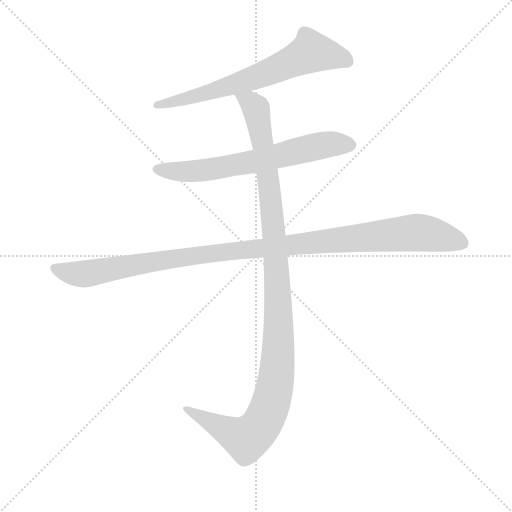
t = 0.00 s
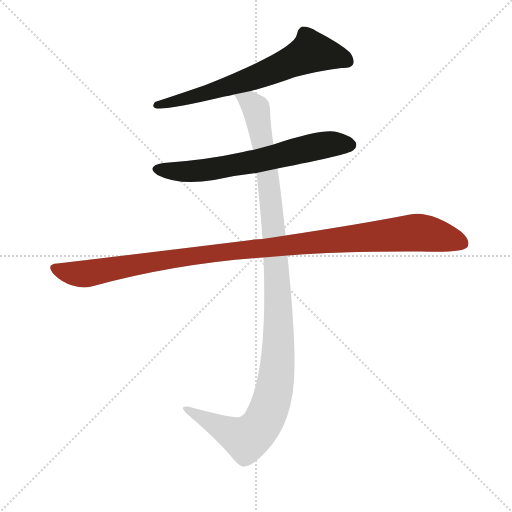
t = 2.69 s
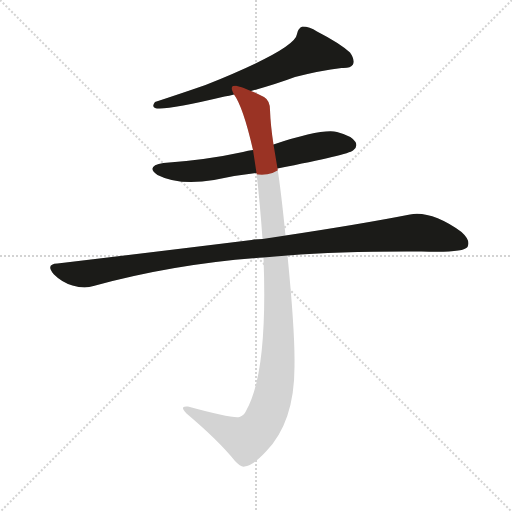
t = 2.89 s
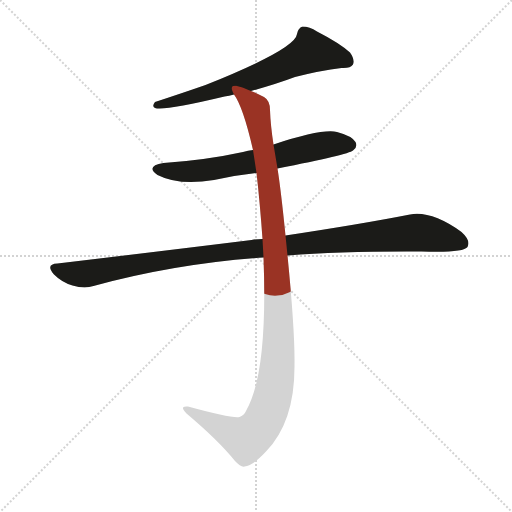
t = 3.08 s
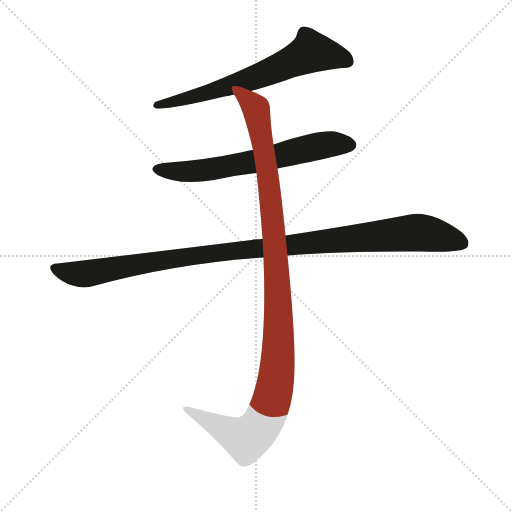
t = 3.28 s
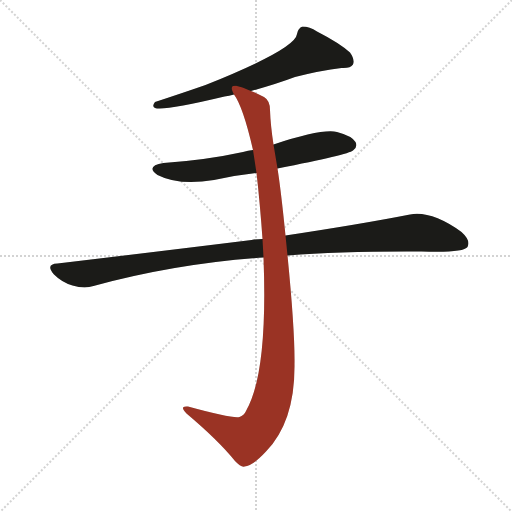
t = 3.85 s

The animated SVG that drew these frames (rendered in a browser with its animation timeline set to each time). Animation: 4 CSS @keyframes rules; one cycle of 3.85 s.

<svg version="1.1" viewBox="0 0 1024 1024" xmlns="http://www.w3.org/2000/svg">
  <g stroke="lightgray" stroke-dasharray="1,1" stroke-width="1" transform="scale(4, 4)">
    <line x1="0" y1="0" x2="256" y2="256"></line>
    <line x1="256" y1="0" x2="0" y2="256"></line>
    <line x1="128" y1="0" x2="128" y2="256"></line>
    <line x1="0" y1="128" x2="256" y2="128"></line>
  </g>
  <g transform="scale(1, -1) translate(0, -900)">
    <style type="text/css">
      
        @keyframes keyframes0 {
          from {
            stroke: #9a3324;
            stroke-dashoffset: 659;
            stroke-width: 128;
          }
          68% {
            animation-timing-function: step-end;
            stroke: #9a3324;
            stroke-dashoffset: 0;
            stroke-width: 128;
          }
          to {
            stroke: #1b1b18;
            stroke-width: 1024;
          }
        }
        #make-me-a-hanzi-animation-0 {
          animation: keyframes0 0.7862955729166666s both;
          animation-delay: 0s;
          animation-timing-function: linear;
        }
      
        @keyframes keyframes1 {
          from {
            stroke: #9a3324;
            stroke-dashoffset: 643;
            stroke-width: 128;
          }
          68% {
            animation-timing-function: step-end;
            stroke: #9a3324;
            stroke-dashoffset: 0;
            stroke-width: 128;
          }
          to {
            stroke: #1b1b18;
            stroke-width: 1024;
          }
        }
        #make-me-a-hanzi-animation-1 {
          animation: keyframes1 0.7732747395833334s both;
          animation-delay: 0.7862955729166666s;
          animation-timing-function: linear;
        }
      
        @keyframes keyframes2 {
          from {
            stroke: #9a3324;
            stroke-dashoffset: 1080;
            stroke-width: 128;
          }
          78% {
            animation-timing-function: step-end;
            stroke: #9a3324;
            stroke-dashoffset: 0;
            stroke-width: 128;
          }
          to {
            stroke: #1b1b18;
            stroke-width: 1024;
          }
        }
        #make-me-a-hanzi-animation-2 {
          animation: keyframes2 1.12890625s both;
          animation-delay: 1.5595703125s;
          animation-timing-function: linear;
        }
      
        @keyframes keyframes3 {
          from {
            stroke: #9a3324;
            stroke-dashoffset: 1119;
            stroke-width: 128;
          }
          78% {
            animation-timing-function: step-end;
            stroke: #9a3324;
            stroke-dashoffset: 0;
            stroke-width: 128;
          }
          to {
            stroke: #1b1b18;
            stroke-width: 1024;
          }
        }
        #make-me-a-hanzi-animation-3 {
          animation: keyframes3 1.16064453125s both;
          animation-delay: 2.6884765625s;
          animation-timing-function: linear;
        }
      
    </style>
    
      <path d="M 502 718 Q 550 731 590 746 Q 641 759 683 764 Q 701 763 706 771 Q 710 781 700 795 Q 679 814 634 837 Q 619 847 605 847 Q 596 844 594 832 Q 591 802 411 730 Q 365 714 310 696 Q 303 687 310 684 Q 328 678 449 707 Q 458 708 468 711 L 502 718 Z" fill="lightgray"></path>
    
      <path d="M 555 563 Q 697 591 706 599 Q 716 606 711 616 Q 704 628 674 636 Q 644 643 547 611 L 506 600 Q 496 599 486 596 Q 413 580 327 574 Q 290 568 315 550 Q 358 528 428 540 Q 468 549 513 554 L 555 563 Z" fill="lightgray"></path>
    
      <path d="M 575 389 Q 687 398 843 397 Q 927 394 935 406 Q 942 419 923 436 Q 863 479 820 471 Q 723 452 571 429 L 525 422 Q 513 422 503 420 Q 325 398 115 373 Q 90 372 108 351 Q 124 335 145 329 Q 169 322 187 328 Q 352 373 527 385 L 575 389 Z" fill="lightgray"></path>
    
      <path d="M 527 385 Q 536 154 492 78 Q 488 69 479 66 Q 467 62 376 87 Q 369 88 366 85 Q 365 81 373 73 Q 437 19 470 -22 Q 482 -35 489 -33 Q 505 -32 532 -3 Q 590 57 589 171 Q 590 237 575 389 L 571 429 Q 562 519 555 563 L 547 611 Q 541 650 540 680 Q 540 699 528 706 Q 515 713 502 718 C 475 730 454 737 468 711 Q 486 687 506 600 L 513 554 Q 520 493 525 422 L 527 385 Z" fill="lightgray"></path>
    
    
      <clipPath id="make-me-a-hanzi-clip-0">
        <path d="M 502 718 Q 550 731 590 746 Q 641 759 683 764 Q 701 763 706 771 Q 710 781 700 795 Q 679 814 634 837 Q 619 847 605 847 Q 596 844 594 832 Q 591 802 411 730 Q 365 714 310 696 Q 303 687 310 684 Q 328 678 449 707 Q 458 708 468 711 L 502 718 Z"></path>
      </clipPath>
      <path clip-path="url(#make-me-a-hanzi-clip-0)" d="M 696 777 L 623 796 L 504 743 L 388 705 L 314 690" fill="none" id="make-me-a-hanzi-animation-0" stroke-dasharray="531 1062" stroke-linecap="round"></path>
    
      <clipPath id="make-me-a-hanzi-clip-1">
        <path d="M 555 563 Q 697 591 706 599 Q 716 606 711 616 Q 704 628 674 636 Q 644 643 547 611 L 506 600 Q 496 599 486 596 Q 413 580 327 574 Q 290 568 315 550 Q 358 528 428 540 Q 468 549 513 554 L 555 563 Z"></path>
      </clipPath>
      <path clip-path="url(#make-me-a-hanzi-clip-1)" d="M 319 563 L 387 557 L 515 578 L 654 611 L 700 610" fill="none" id="make-me-a-hanzi-animation-1" stroke-dasharray="515 1030" stroke-linecap="round"></path>
    
      <clipPath id="make-me-a-hanzi-clip-2">
        <path d="M 575 389 Q 687 398 843 397 Q 927 394 935 406 Q 942 419 923 436 Q 863 479 820 471 Q 723 452 571 429 L 525 422 Q 513 422 503 420 Q 325 398 115 373 Q 90 372 108 351 Q 124 335 145 329 Q 169 322 187 328 Q 352 373 527 385 L 575 389 Z"></path>
      </clipPath>
      <path clip-path="url(#make-me-a-hanzi-clip-2)" d="M 111 362 L 168 352 L 395 390 L 830 435 L 869 430 L 926 412" fill="none" id="make-me-a-hanzi-animation-2" stroke-dasharray="952 1904" stroke-linecap="round"></path>
    
      <clipPath id="make-me-a-hanzi-clip-3">
        <path d="M 527 385 Q 536 154 492 78 Q 488 69 479 66 Q 467 62 376 87 Q 369 88 366 85 Q 365 81 373 73 Q 437 19 470 -22 Q 482 -35 489 -33 Q 505 -32 532 -3 Q 590 57 589 171 Q 590 237 575 389 L 571 429 Q 562 519 555 563 L 547 611 Q 541 650 540 680 Q 540 699 528 706 Q 515 713 502 718 C 475 730 454 737 468 711 Q 486 687 506 600 L 513 554 Q 520 493 525 422 L 527 385 Z"></path>
      </clipPath>
      <path clip-path="url(#make-me-a-hanzi-clip-3)" d="M 474 710 L 512 683 L 538 532 L 557 281 L 556 186 L 548 115 L 520 46 L 492 22 L 372 81" fill="none" id="make-me-a-hanzi-animation-3" stroke-dasharray="991 1982" stroke-linecap="round"></path>
    
  </g>
</svg>
